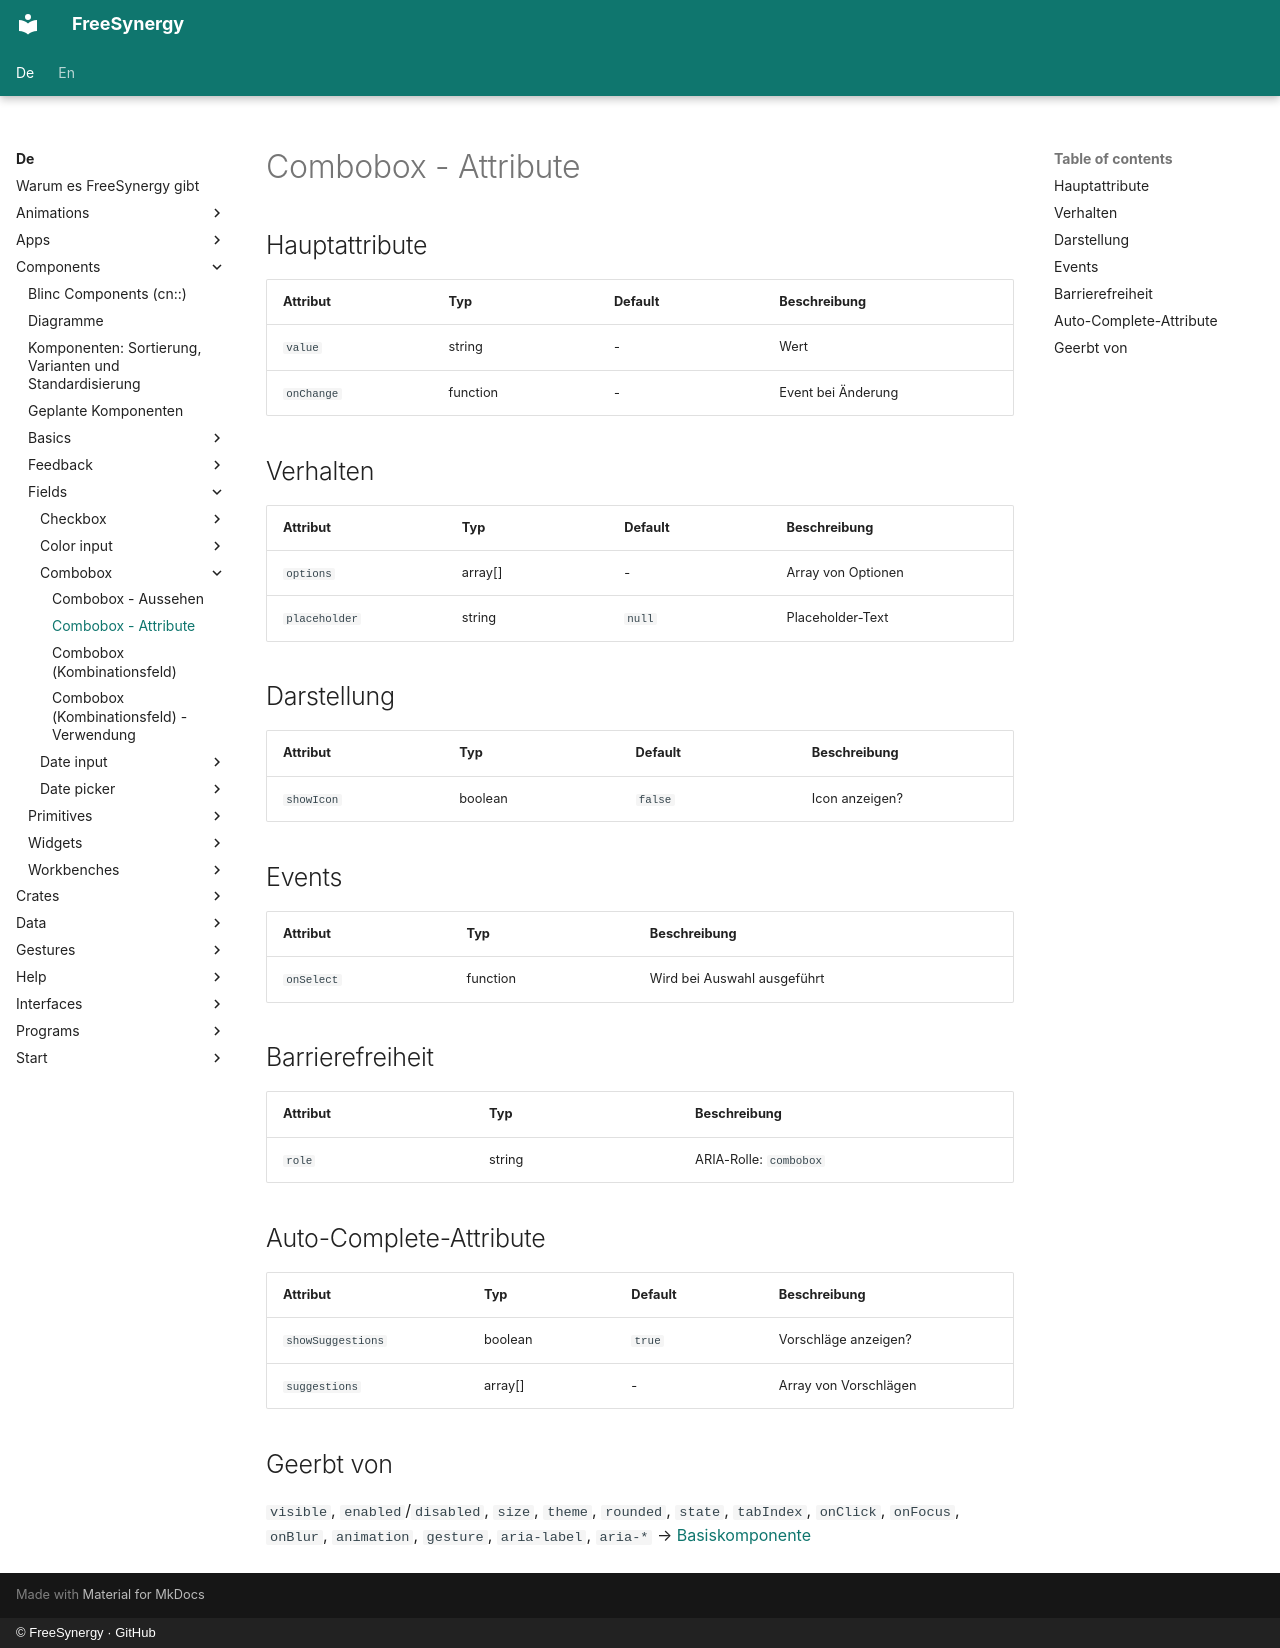

repository: FreeSynergy/fs-documentation · page: de/components/fields/combobox/attributes/index.html · generator: mkdocs · copyright: © FreeSynergy · GitHub

# Combobox - Attribute

## Hauptattribute

| Attribut | Typ | Default | Beschreibung |
|----------|-----|---------|--------------|
| `value` | string | - | Wert |
| `onChange` | function | - | Event bei Änderung |

## Verhalten

| Attribut | Typ | Default | Beschreibung |
|---|---|---|---|
| `options` | array[] | - | Array von Optionen |
| `placeholder` | string | `null` | Placeholder-Text |

## Darstellung

| Attribut | Typ | Default | Beschreibung |
|---|---|---|---|
| `showIcon` | boolean | `false` | Icon anzeigen? |

## Events

| Attribut | Typ | Beschreibung |
|----------|-----|--------------|
| `onSelect` | function | Wird bei Auswahl ausgeführt |

## Barrierefreiheit

| Attribut | Typ | Beschreibung |
|----------|-----|--------------|
| `role` | string | ARIA-Rolle: `combobox` |

## Auto-Complete-Attribute

| Attribut | Typ | Default | Beschreibung |
|---|---|---|---|
| `showSuggestions` | boolean | `true` | Vorschläge anzeigen? |
| `suggestions` | array[] | - | Array von Vorschlägen |

## Geerbt von

`visible`, `enabled`/`disabled`, `size`, `theme`, `rounded`, `state`,
`tabIndex`, `onClick`, `onFocus`, `onBlur`, `animation`, `gesture`,
`aria-label`, `aria-*` → [Basiskomponente](../../basics/base/)
